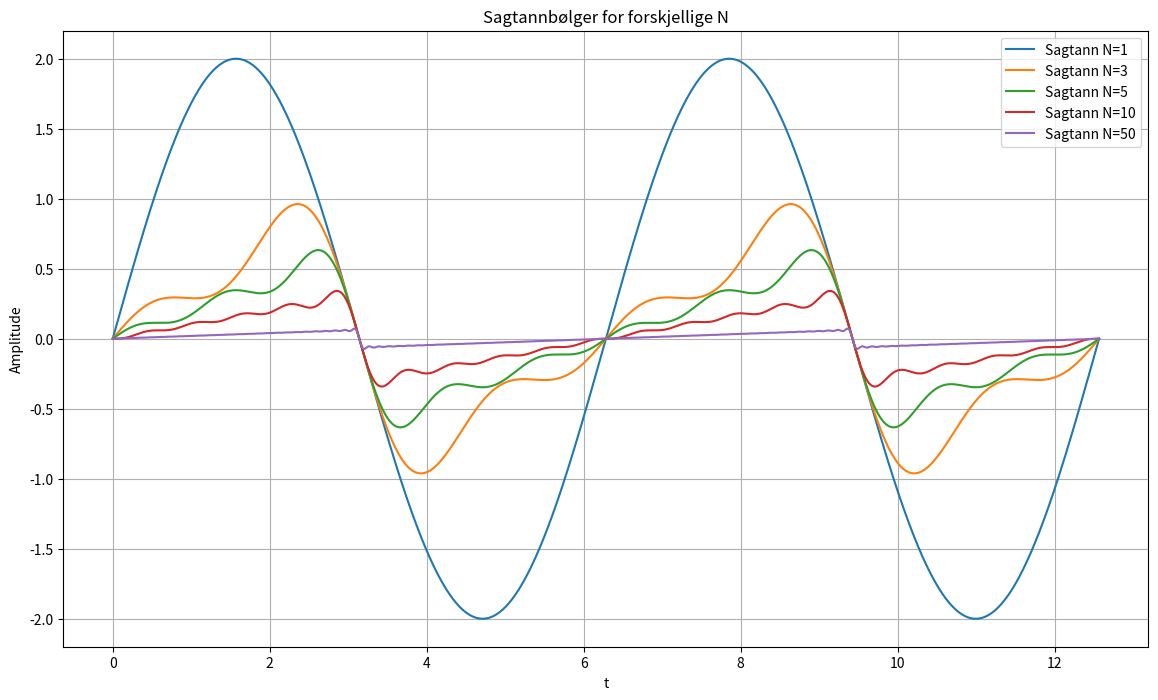
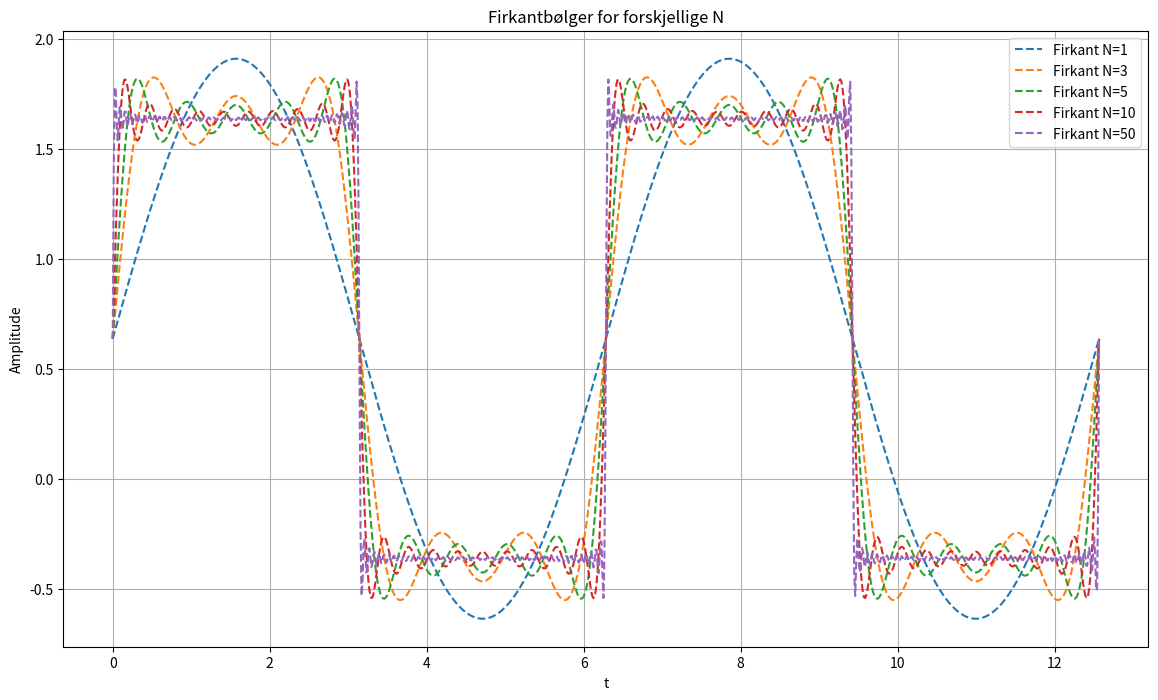

Write the Python code that produced these figures, in order.
import numpy as np
import matplotlib.pyplot as plt

# Definerer tidsdomenet
t = np.linspace(0, 4 * np.pi, 1000)  # 2 perioder for enkelthets skyld

def sawtooth_wave(N, t):
    sum = np.zeros_like(t)
    for n in range(1, N + 1):
        sum += ((-1) ** (n + 1)) * np.sin(n * t) / n
    return 2 / N * sum

def square_wave(N, t):
    sum = 0.5  # Startverdien for summen (likestrømskomponenten)
    for n in range(1, N + 1):
        sum += np.sin((2 * n - 1) * t) / (2 * n - 1)
    return sum * (4 / np.pi)

# Plotting for sagtannbølger for forskjellige verdier av N
plt.figure(figsize=(14, 8))
for N in [1, 3, 5, 10, 50]:
    plt.plot(t, sawtooth_wave(N, t), label=f'Sagtann N={N}')

plt.title('Sagtannbølger for forskjellige N')
plt.xlabel('t')
plt.ylabel('Amplitude')
plt.legend()
plt.grid(True)
plt.savefig('sagtann.png')

# Plotting for firkantbølger for forskjellige verdier av N
plt.figure(figsize=(14, 8))
for N in [1, 3, 5, 10, 50]:
    plt.plot(t, square_wave(N, t), '--', label=f'Firkant N={N}')

plt.title('Firkantbølger for forskjellige N')
plt.xlabel('t')
plt.ylabel('Amplitude')
plt.legend()
plt.grid(True)
plt.savefig('firkant.png')
